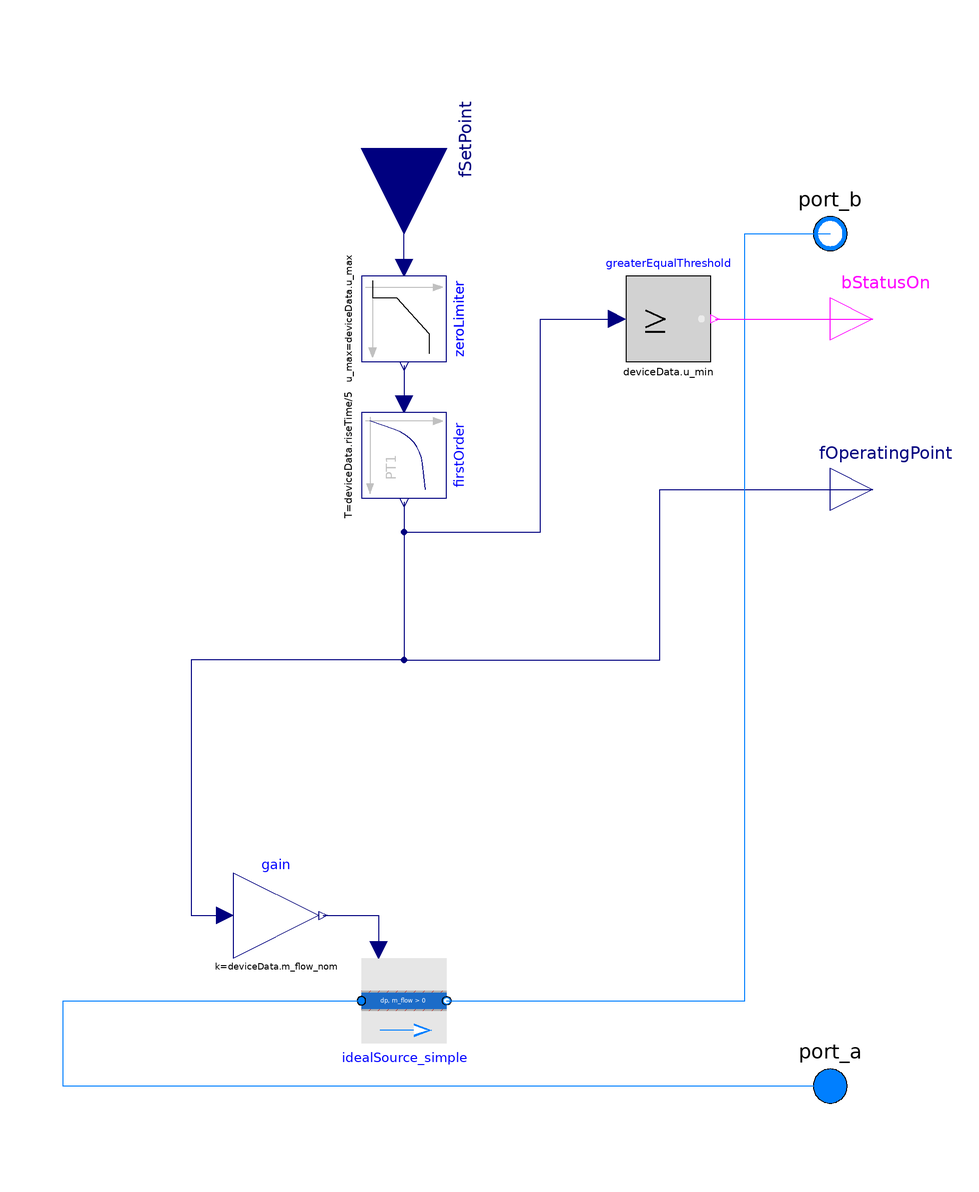

The component connection diagram of the Modelica model below, drawn from its own Placement and Line annotations.

model IdealPump_Physical "Mass flow building pump without pressure considerations"
    extends ThermalSystemsControlLib.BaseClasses.Icons.Pump_Icon;
    extends ThermalSystemsControlLib.BaseClasses.FluidBaseClasses.FluidTwoPort;
  replaceable parameter ThermalSystemsControlLib.Components.Pumps.PhysicalModels.Records.IdealPumpProperties deviceData constrainedby ThermalSystemsControlLib.Components.Pumps.PhysicalModels.Records.IdealPumpProperties annotation (choicesAllMatching=true);


  SI.Power P_el "Electrical power";
  Modelica.Blocks.Math.Gain gain(k=deviceData.m_flow_nom)
                                 annotation (Placement(transformation(extent={{-40,-70},{-20,-50}})));
  Modelica.Blocks.Continuous.FirstOrder firstOrder(T=deviceData.riseTime/5,
                                                                 initType=Modelica.Blocks.Types.Init.InitialState)
                                                                 annotation (
      Placement(transformation(
        extent={{-10,-10},{10,10}},
        rotation=270,
        origin={0,48})));
  BaseClasses.FluidBaseClasses.IdealSource idealSource_simple(redeclare package Medium = Medium, control_m_flow=true) annotation (Placement(transformation(extent={{-10,-90},{10,-70}})));
  Modelica.Blocks.Interfaces.RealOutput fOperatingPoint annotation (Placement(transformation(extent={{100,30},{120,50}})));
  Modelica.Blocks.Interfaces.RealInput fSetPoint annotation (Placement(transformation(
        extent={{-20,-20},{20,20}},
        rotation=270,
        origin={0,120})));
  BaseClasses.Utilities.ZeroLimiter zeroLimiter(u_max=deviceData.u_max, u_min=deviceData.u_min) annotation (Placement(transformation(
        extent={{-10,-10},{10,10}},
        rotation=270,
        origin={0,80})));
  Modelica.Blocks.Logical.GreaterEqualThreshold greaterEqualThreshold(threshold=deviceData.u_min) annotation (Placement(transformation(extent={{52,70},{72,90}})));
  Modelica.Blocks.Interfaces.BooleanOutput bStatusOn "Connector of Boolean output signal" annotation (Placement(transformation(extent={{100,70},{120,90}})));
equation
  P_el = firstOrder.y*deviceData.P_el_nom*deviceData.f_el;
  connect(firstOrder.y, gain.u) annotation (Line(points={{-2.22045e-15,37},{-2.22045e-15,0},{-50,0},{-50,-60},{-42,-60}},
                                                                                                         color={0,0,127}));
  connect(gain.y, idealSource_simple.m_flow_in) annotation (Line(points={{-19,-60},{-6,-60},{-6,-68}}, color={0,0,127}));
  connect(firstOrder.y, fOperatingPoint) annotation (Line(points={{-2.22045e-15,37},{-2.22045e-15,0},{60,0},{60,40},{110,40}}, color={0,0,127}));
  connect(port_a, idealSource_simple.port_a) annotation (Line(points={{100,-100},{-80,-100},{-80,-80},{-10,-80}},
                                                                                                             color={0,127,255}));
  connect(idealSource_simple.port_b, port_b) annotation (Line(points={{10,-80},{80,-80},{80,100},{100,100}},
                                                                                                         color={0,127,255}));
  connect(zeroLimiter.u, fSetPoint) annotation (Line(points={{2.22045e-15,92},{0,92},{0,120}},                  color={0,0,127}));
  connect(greaterEqualThreshold.y, bStatusOn) annotation (Line(points={{73,80},{110,80}}, color={255,0,255}));
  connect(zeroLimiter.y, firstOrder.u) annotation (Line(points={{0,69},{0,60}}, color={0,0,127}));
  connect(firstOrder.y, greaterEqualThreshold.u) annotation (Line(points={{0,37},{0,30},{32,30},{32,80},{50,80}}, color={0,0,127}));
      annotation (choicesAllMatching = true,
              Icon(coordinateSystem(preserveAspectRatio=false)), Diagram(coordinateSystem(preserveAspectRatio=false)),
    Documentation(info="<html>
<p>Ideal mass-flow building pump without considering pressure difference.</p>
</html>"));
end IdealPump_Physical;